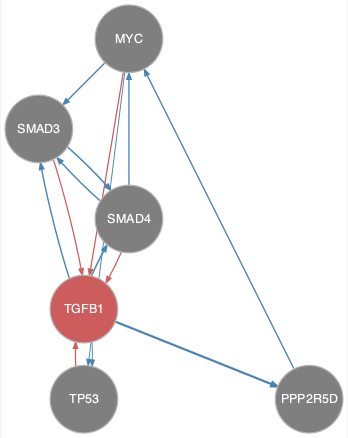

Source data for this figure (header and first rows):
from	to
MYC	SMAD3
MYC	TP53
PPP2R5D	MYC
SMAD3	SMAD4
SMAD4	MYC
SMAD4	SMAD3
TGFB1	PPP2R5D
TGFB1	SMAD3
TGFB1	SMAD4
TGFB1	TP53
MYC	TGFB1
SMAD3	TGFB1
SMAD4	TGFB1
TP53	TGFB1
